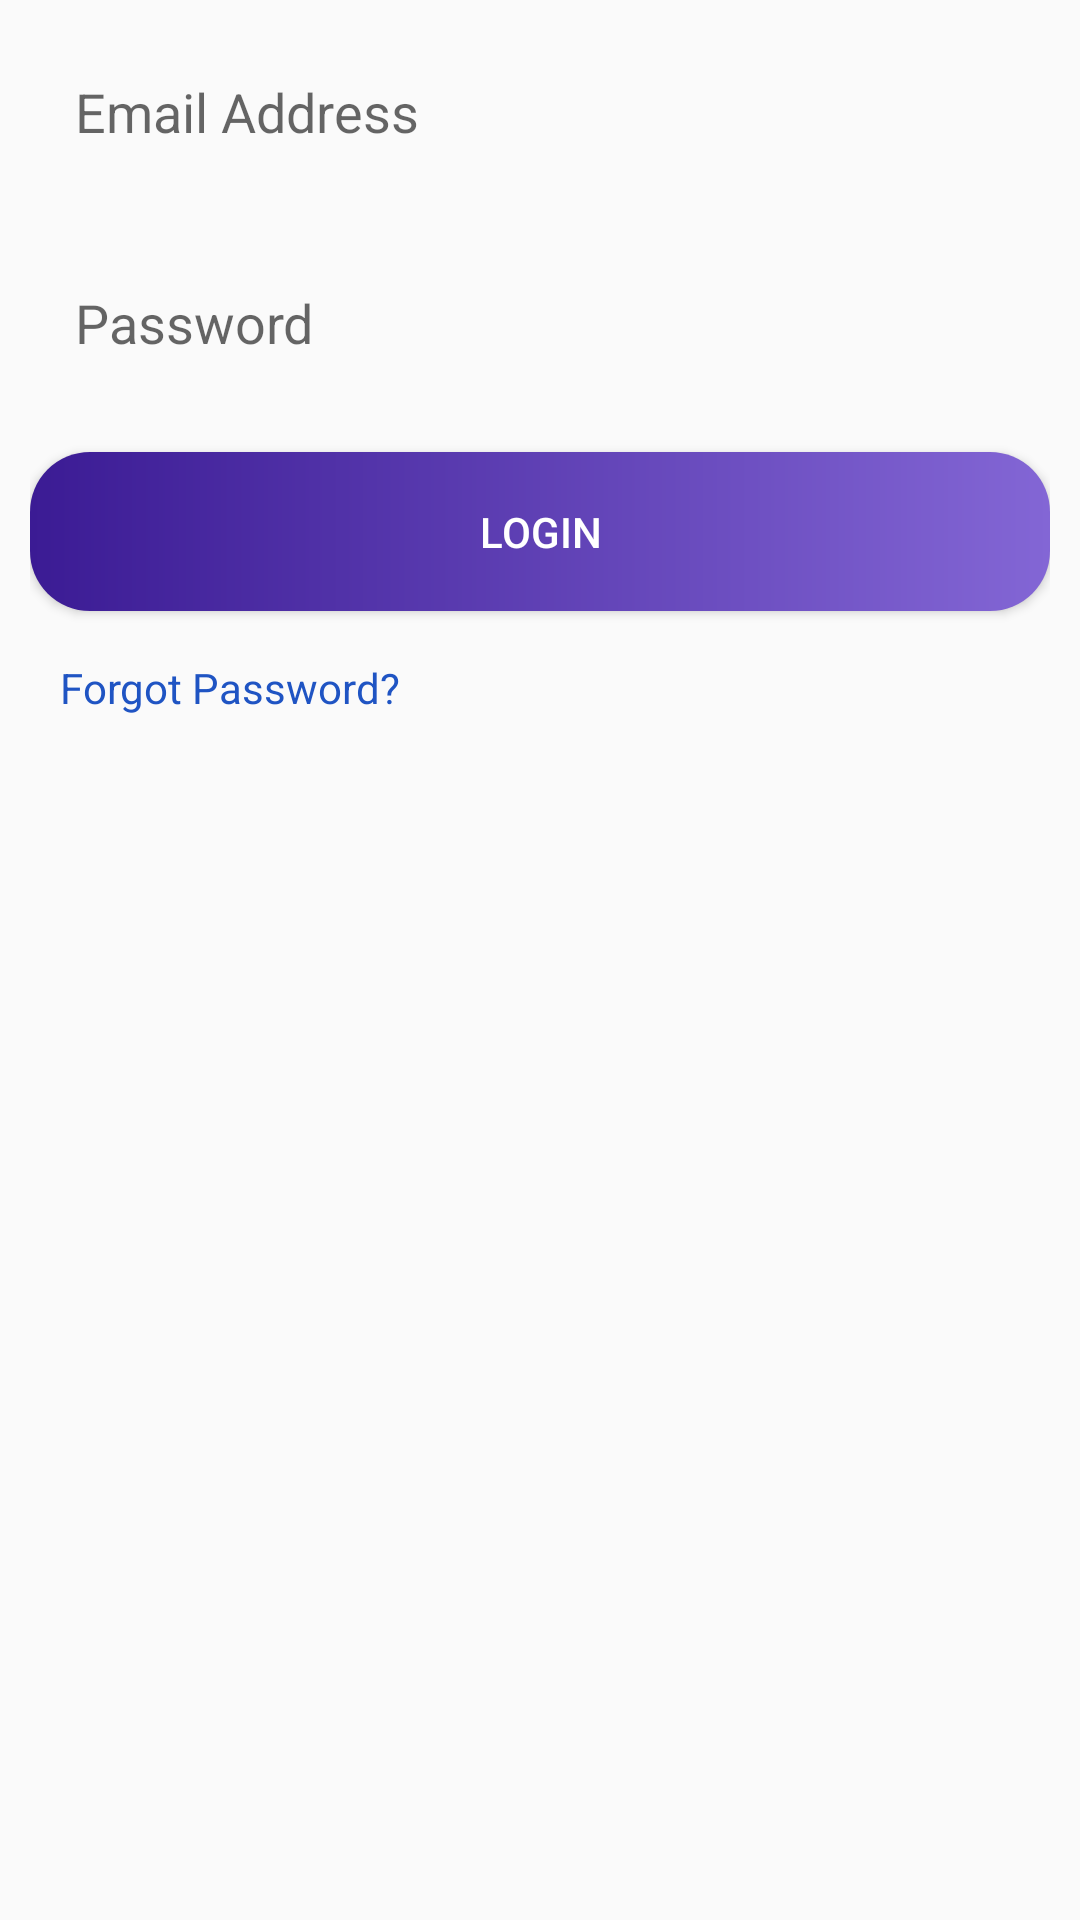

The Android layout XML behind this screen, and the referenced resources:
<!-- AndroidManifest.xml: application theme Theme.SAFingerprintScan -->
<!-- res/layout/fragment_admin.xml -->
<?xml version="1.0" encoding="utf-8"?>
<RelativeLayout xmlns:android="http://schemas.android.com/apk/res/android"
    xmlns:tools="http://schemas.android.com/tools"
    android:layout_width="match_parent"
    android:layout_height="match_parent"
    tools:context=".Fragments.AdminFragment"
    android:padding="10dp">

    <EditText
        android:textColor="@color/solid_blue"
        android:id="@+id/email"
        android:layout_width="match_parent"
        android:layout_height="wrap_content"
        android:layout_marginBottom="16dp"
        android:background="@drawable/edittext_bg"
        android:elevation="5dp"
        android:hint="Email Address"
        android:inputType="textEmailAddress"
        android:padding="15dp" />

    <EditText
        android:textColor="@color/solid_blue"
        android:id="@+id/password"
        android:layout_width="match_parent"
        android:layout_height="wrap_content"
        android:layout_below="@id/email"
        android:layout_marginBottom="16dp"
        android:background="@drawable/edittext_bg"
        android:elevation="5dp"
        android:hint="Password"
        android:inputType="textPassword"
        android:padding="15dp" />

    <Button
        android:id="@+id/login"
        android:layout_width="match_parent"
        android:layout_height="wrap_content"
        android:layout_below="@id/password"
        android:layout_marginBottom="16dp"
        android:background="@drawable/btn2_shape"
        android:padding="17dp"
        android:text="Login"
        android:textColor="#FFFFFF" />

    <TextView
        android:layout_marginStart="10dp"
        android:textColor="@color/solid_blue"
        android:layout_below="@id/login"
        android:layout_width="match_parent"
        android:layout_height="wrap_content"
        android:text="Forgot Password?" />

</RelativeLayout>
<!-- resources referenced by this layout -->
<resources>
  <color name="solid_blue">#1F54C3</color>
  <!-- drawable btn2_shape (drawable) -->
  <?xml version="1.0" encoding="utf-8"?>
  <shape xmlns:android="http://schemas.android.com/apk/res/android">
      <corners android:radius="20dp"/>
  
      <gradient android:startColor="@color/solid_purple"
          android:endColor="#8366D5"/>
  
  </shape>
  <style name="Theme.SAFingerprintScan" parent="Theme.AppCompat.DayNight.NoActionBar">
          
          <item name="colorPrimary">@color/solid_purple</item>
          <item name="colorPrimaryVariant">@color/l_purple</item>
          <item name="colorOnPrimary">@color/white</item>
          <item name="colorAccent">@color/solid_purple</item>
          
          <item name="colorSecondary">@color/solid_purple</item>
          <item name="colorSecondaryVariant">@color/solid_purple</item>
          <item name="colorOnSecondary">@color/black</item>
          <item name="android:textColor">@color/black</item>
          
          <item name="android:statusBarColor" tools:targetApi="l">?attr/colorPrimaryVariant</item>
          
      </style>
  <color name="solid_purple">#3B1B94</color>
  <color name="l_purple">#6747C0</color>
  <color name="white">#F5F3F3</color>
  <color name="black">#FF000000</color>
</resources>
